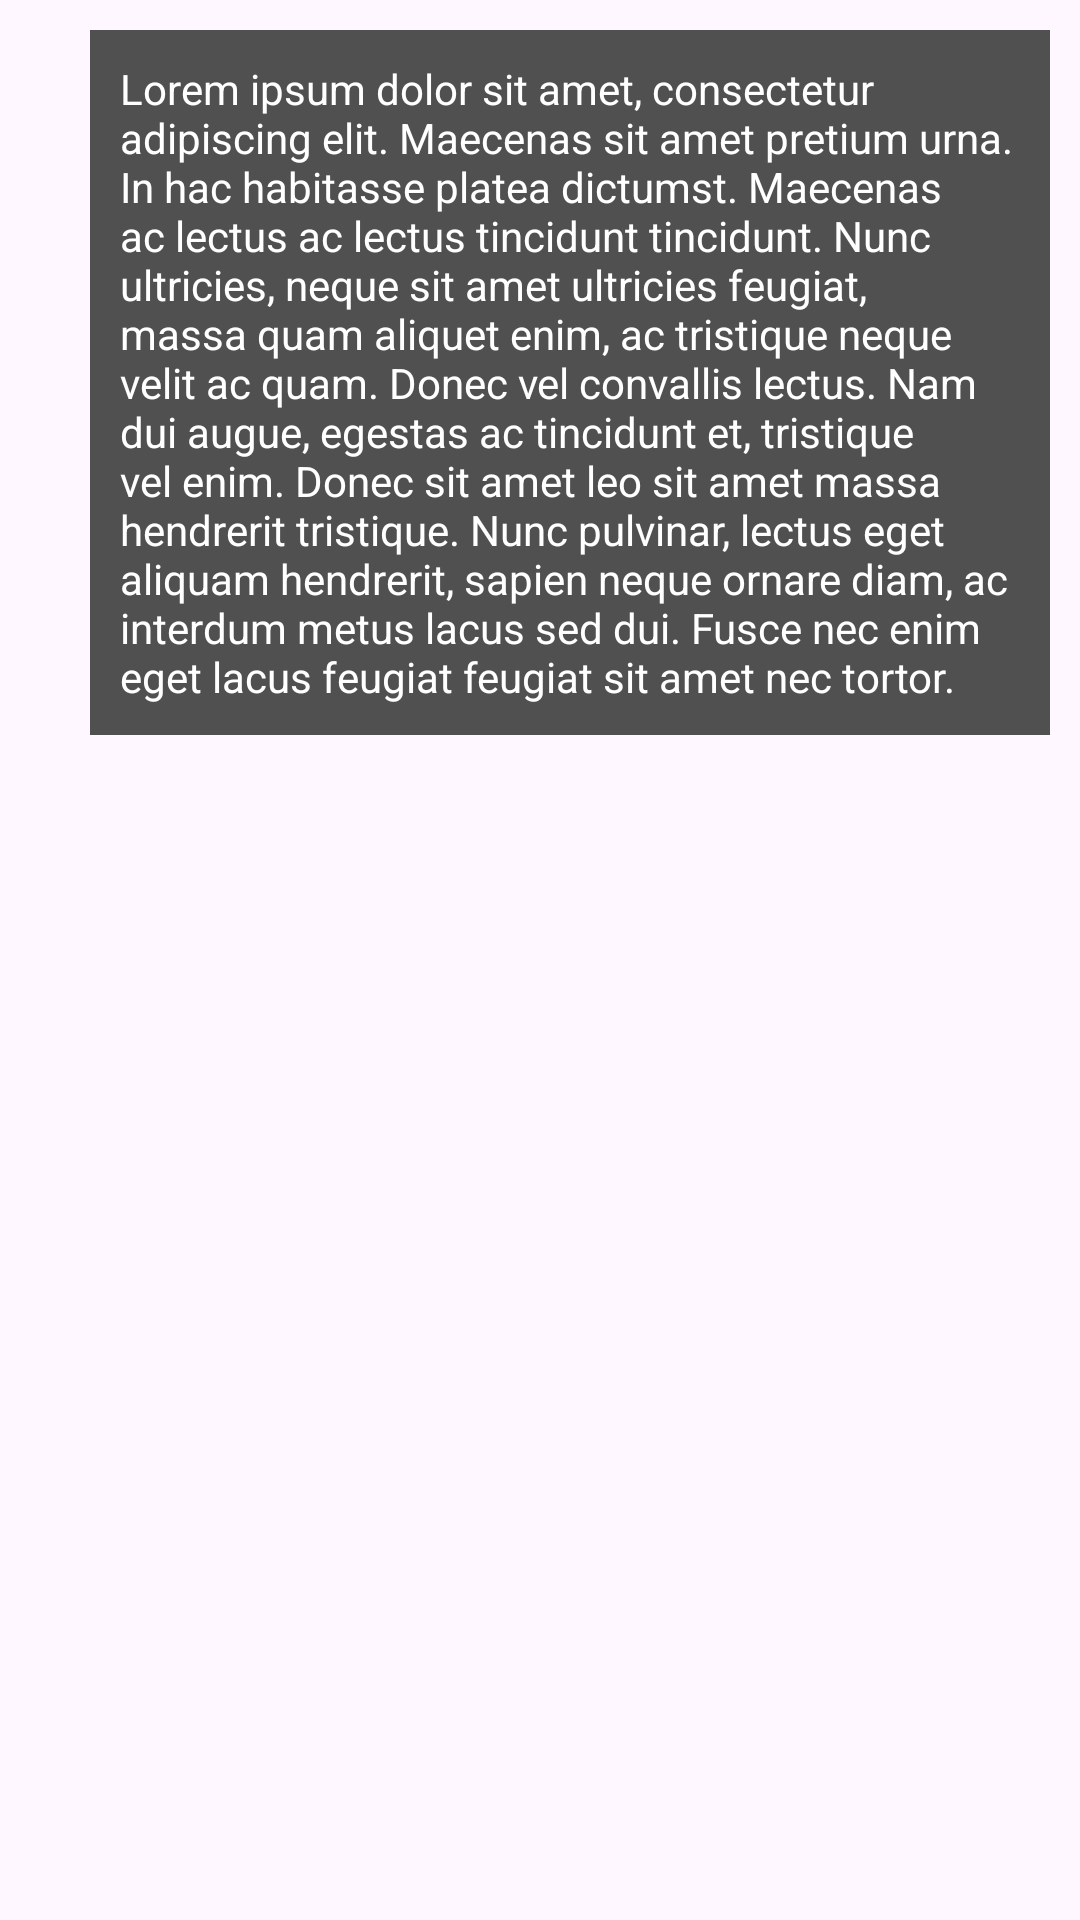

Android layout source for this screen:
<!-- AndroidManifest.xml: application theme Theme.TaskManager -->
<!-- res/layout/message_item1.xml -->
<?xml version="1.0" encoding="utf-8"?>
<androidx.constraintlayout.widget.ConstraintLayout
    xmlns:android="http://schemas.android.com/apk/res/android"
    xmlns:app="http://schemas.android.com/apk/res-auto"
    xmlns:tools="http://schemas.android.com/tools"
    android:layout_width="match_parent"
    android:layout_height="wrap_content">

        <androidx.constraintlayout.widget.ConstraintLayout
            android:layout_width="wrap_content"
            android:layout_height="wrap_content"
            android:background="@color/gray"
            android:padding="10dp"
            android:layout_gravity="end"
            android:layout_margin="10dp"
            app:layout_constraintEnd_toEndOf="parent"
            app:layout_constraintTop_toTopOf="parent">

                <TextView
                    android:id="@+id/txt_content"
                    android:layout_width="wrap_content"
                    android:layout_height="wrap_content"
                    android:maxWidth="300dp"
                    android:text="Lorem ipsum dolor sit amet, consectetur adipiscing elit. Maecenas sit amet pretium urna. In hac habitasse platea dictumst. Maecenas ac lectus ac lectus tincidunt tincidunt. Nunc ultricies, neque sit amet ultricies feugiat, massa quam aliquet enim, ac tristique neque velit ac quam. Donec vel convallis lectus. Nam dui augue, egestas ac tincidunt et, tristique vel enim. Donec sit amet leo sit amet massa hendrerit tristique. Nunc pulvinar, lectus eget aliquam hendrerit, sapien neque ornare diam, ac interdum metus lacus sed dui. Fusce nec enim eget lacus feugiat feugiat sit amet nec tortor."
                    android:textAlignment="textStart"
                    android:textColor="@color/white"
                    app:layout_constraintEnd_toEndOf="parent"
                    app:layout_constraintStart_toStartOf="parent"
                    app:layout_constraintTop_toTopOf="parent" />

        </androidx.constraintlayout.widget.ConstraintLayout>


</androidx.constraintlayout.widget.ConstraintLayout>
<!-- resources referenced by this layout -->
<resources>
  <color name="gray">#505050</color>
  <color name="white">#FFFFFFFF</color>
  <style name="Theme.TaskManager" parent="Base.Theme.TaskManager" />
  <style name="Base.Theme.TaskManager" parent="Theme.Material3.DayNight.NoActionBar">
          
          <item name="android:windowTranslucentStatus">true</item>
          <item name="android:statusBarColor">@color/transparent</item>
          
          <item name="colorOnSurface">@color/main_button</item>
      </style>
  <color name="transparent">#00FFFFFF</color>
  <color name="main_button">#79CC6B</color>
</resources>
